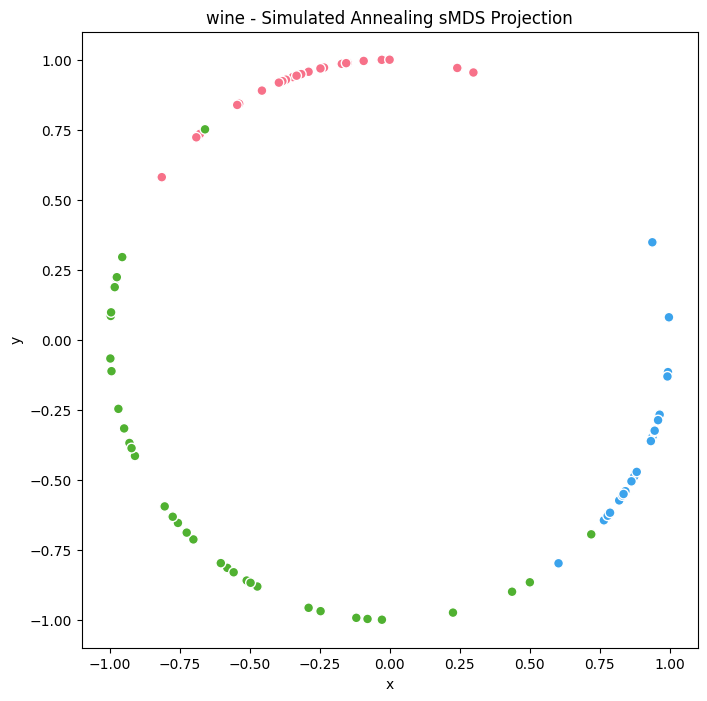

Source data for this figure (header and first rows):
x, y, target
-0.3463, 0.9381, 0
0.939, -0.344, 2
-0.9964, 0.08489, 1
-0.392, 0.9199, 0
-0.511, -0.8596, 1
-0.9937, -0.1121, 1
-0.09323, 0.9956, 0
0.8413, -0.5406, 2
-0.5802, -0.8144, 1
-0.1196, -0.9928, 1
0.8727, -0.4882, 2
0.8192, -0.5736, 2
-0.1713, 0.9852, 0
-0.9759, 0.2182, 1
0.9933, -0.1154, 2
-0.9099, -0.4147, 1
-0.02859, 0.9996, 0
-0.1509, 0.9885, 0
0.4366, -0.8997, 1
-0.5379, 0.843, 0
-0.9952, 0.09798, 1
-0.29, 0.957, 0
-0.2348, 0.972, 0
-0.9259, -0.3778, 1
-0.07951, -0.9968, 1
-0.7565, -0.654, 1
-0.7751, -0.6319, 1
-0.473, -0.8811, 1
-0.2471, -0.969, 1
0.9446, -0.3281, 2
-0.3708, 0.9287, 0
-0.3163, 0.9487, 0
-0.02809, -0.9996, 1
0.2408, 0.9706, 0
-0.2477, 0.9688, 0
-0.6777, 0.7353, 0
0.9458, -0.3247, 2
0.2256, -0.9742, 1
-0.9691, -0.2467, 1
0.9636, -0.2674, 2
-0.8141, 0.5807, 0
-0.3836, 0.9235, 0
-0.9297, -0.3684, 1
-0.4971, -0.8677, 1
-0.6034, -0.7975, 1
-0.3329, 0.943, 0
0.7646, -0.6445, 2
-0.9747, 0.2235, 1
0.9323, -0.3617, 2
-0.0006763, 1, 0
0.778, -0.6282, 2
0.8312, -0.556, 2
-0.5448, 0.8386, 0
0.9374, 0.3481, 2
-0.6909, 0.723, 0
-0.7013, -0.7128, 1
0.9914, -0.131, 2
0.8817, -0.4718, 2
-0.9554, 0.2953, 1
0.7865, -0.6175, 2
... 20 more rows
